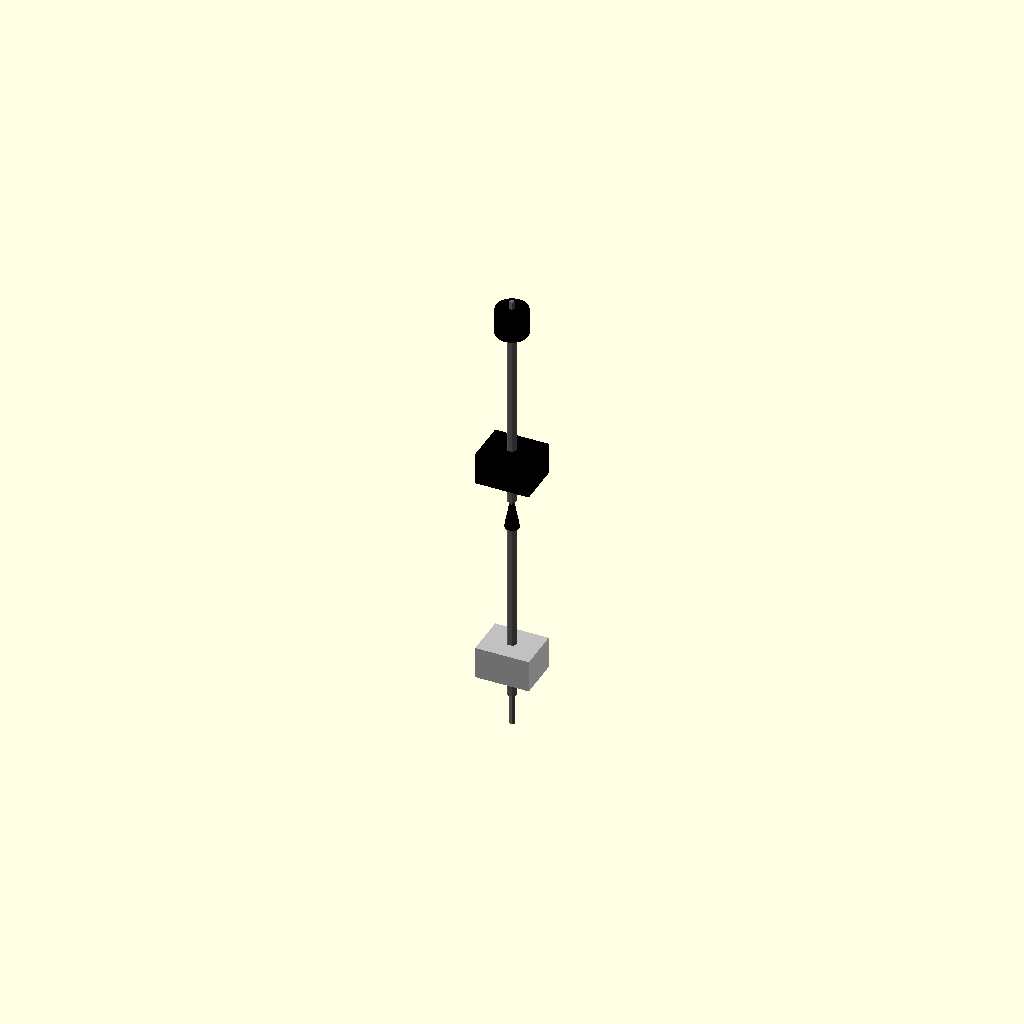
Cell 1: the model at its default parameters.
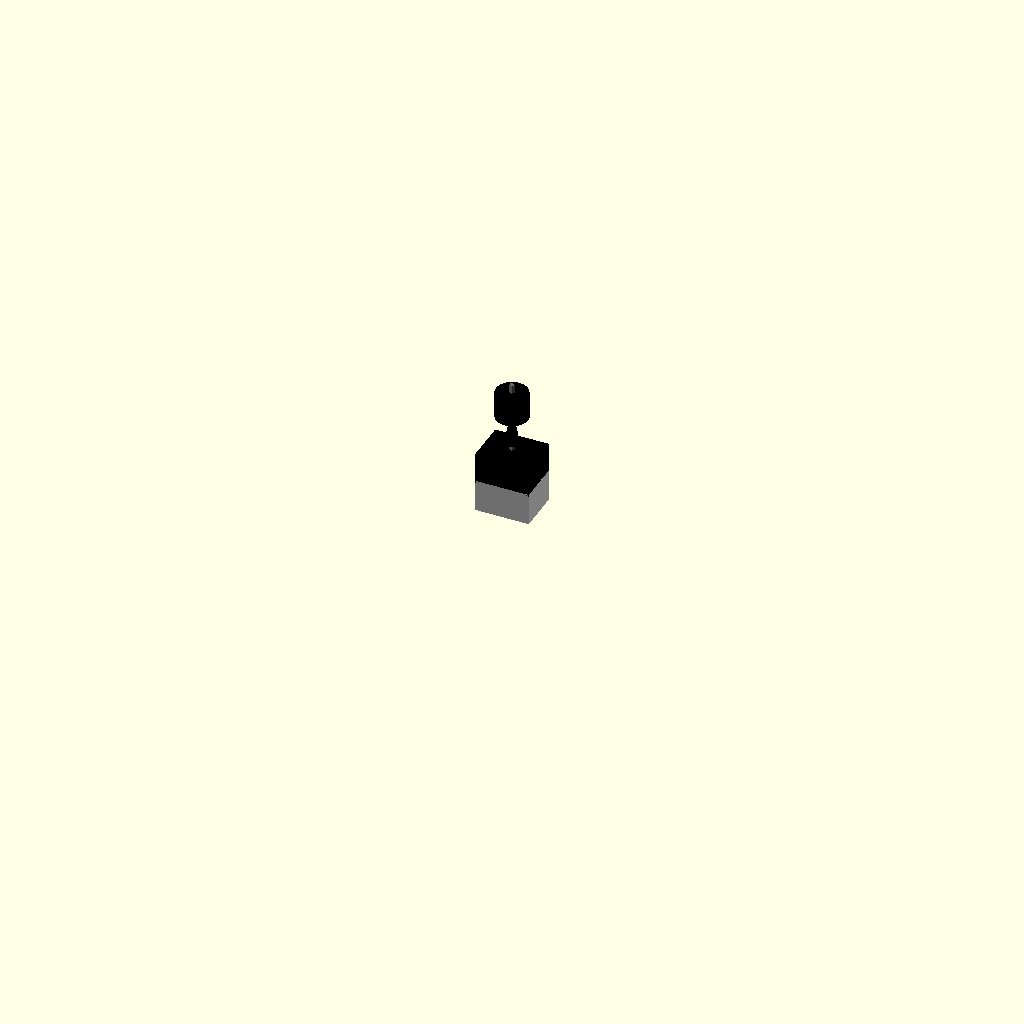
Cell 2: total_length_mm = 1 (everything else at default).
All cells are drawn from one camera (rotation 55°, 0°, 25°, orthographic, colour scheme Cornfield), so only the parameter changes between them.
The OpenSCAD source (results/nopscadlib/ablations/no_multiview/scad/hot_end__E3Dv5.scad):
// Parameters
total_length_mm = 70; //[35:140:1]
barrel_diameter_mm = 3.7; //[1.85:7.4:0.05]
filament_diameter_mm = 1.75; //[1.5:3:0.05]
filament_bore_clearance_mm = 0.2; //[0.05:0.6:0.05]
filament_bore_diameter_mm = 1.95; //[1.6:3.2:0.05]
default_wall_thickness_mm = 0.9; //[0.45:1.8:0.05]
connect_overlap_mm = 1; //[0.5:2:0.1]
mount_length_mm = 10; //[5:20:1]
mount_diameter_mm = 12; //[6:24:0.5]
nozzle_length_mm = 12; //[6:24:1]
nozzle_tip_diameter_mm = 1; //[0.4:3:0.05]
heater_block_size_x_mm = 20; //[10:40:1]
heater_block_size_y_mm = 16; //[8:32:1]
heater_block_size_z_mm = 12; //[6:24:1]
heater_block_center_z_mm = -20; //[-50:0:1]

// Hot End - complete geometry
module hot_end() {
  color("DimGray") {
    // Barrel
    cylinder(h=total_length_mm, r=barrel_diameter_mm/2, center=true);
    // Filament Bore
    color("White")
    translate([0, 0, 0])
      cylinder(h=total_length_mm + mount_length_mm + nozzle_length_mm + 2*connect_overlap_mm, 
               r=filament_bore_diameter_mm/2, center=true);
  }
}

// E3D Hot End Assembly - complete geometry
module e3d_hot_end_assembly() {
  color("Black") {
    // Mount Interface
    translate([0, 0, total_length_mm/2 + mount_length_mm/2 - connect_overlap_mm])
      cylinder(h=mount_length_mm, r=mount_diameter_mm/2, center=true);
    // Nozzle
    translate([0, 0, -total_length_mm/2 - nozzle_length_mm/2 + connect_overlap_mm])
      cylinder(h=nozzle_length_mm, r1=barrel_diameter_mm/2 + default_wall_thickness_mm, 
               r2=nozzle_tip_diameter_mm/2, center=true);
    // Heater Block
    translate([0, 0, heater_block_center_z_mm])
      cube([heater_block_size_x_mm, heater_block_size_y_mm, heater_block_size_z_mm], center=true);
  }
}

// E3D Hot End - complete geometry
module e3d_hot_end() {
  hot_end();
  e3d_hot_end_assembly();
}

// Jhead Hot End Assembly - complete geometry
module jhead_hot_end_assembly() {
  color("Silver") {
    // Placeholder for Jhead specific geometry
    // This can be expanded with more detailed geometry if needed
    translate([0, 0, heater_block_center_z_mm])
      cube([heater_block_size_x_mm, heater_block_size_y_mm, heater_block_size_z_mm], center=true);
  }
}

// Jhead Hot End - complete geometry
module jhead_hot_end() {
  hot_end();
  jhead_hot_end_assembly();
}

// Assembly
module assembly() {
  e3d_hot_end();
  translate([0, 0, -total_length_mm - 10]) jhead_hot_end();
}

assembly();
Parameter table extracted from the source (name, type, default, range or options):
total_length_mm: number, default 70, range 1 to 35, step 140
barrel_diameter_mm: number, default 3.7, range 0.05 to 1.85, step 7.4
filament_diameter_mm: number, default 1.75, range 0.05 to 1.5, step 3
filament_bore_clearance_mm: number, default 0.2, range 0.05 to 0.05, step 0.6
filament_bore_diameter_mm: number, default 1.95, range 0.05 to 1.6, step 3.2
default_wall_thickness_mm: number, default 0.9, range 0.05 to 0.45, step 1.8
connect_overlap_mm: number, default 1, range 0.1 to 0.5, step 2
mount_length_mm: number, default 10, range 1 to 5, step 20
mount_diameter_mm: number, default 12, range 0.5 to 6, step 24
nozzle_length_mm: number, default 12, range 1 to 6, step 24
nozzle_tip_diameter_mm: number, default 1, range 0.05 to 0.4, step 3
heater_block_size_x_mm: number, default 20, range 1 to 10, step 40
heater_block_size_y_mm: number, default 16, range 1 to 8, step 32
heater_block_size_z_mm: number, default 12, range 1 to 6, step 24
heater_block_center_z_mm: number, default -20, range -50 to 1
